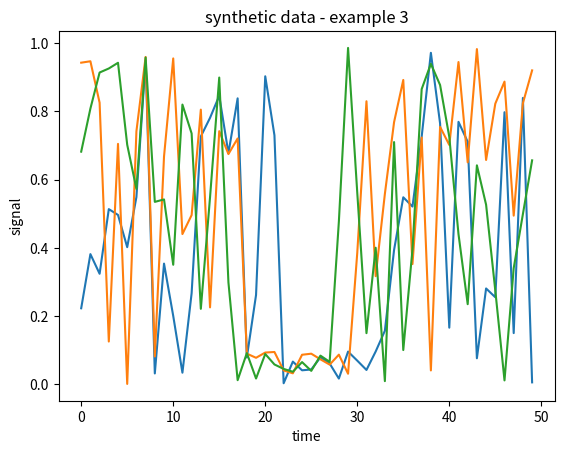

The matplotlib source for this figure:
import numpy as np
import matplotlib.pyplot as plt
NUM_SEQUENCES = 10000
SEQUENCE_SIZE = 50
LOW = 20
HIGH = 30


class data_maker():
    def make(self):
        data = np.random.rand(NUM_SEQUENCES, SEQUENCE_SIZE)
        m = []
        for sequence in range(NUM_SEQUENCES):
            i = np.random.randint(low=LOW, high=HIGH)
            m.append(np.array([(0.1 if j in range(i - 5, i + 6) else 1.0) for j in range(SEQUENCE_SIZE)]))
        m = np.array(m)
        data = data * m
        return data

dm = data_maker()
data = dm.make()

for i in range(3):
    plt.title(f'synthetic data - example {i + 1}')
    plt.xlabel('time')
    plt.ylabel('signal')
    plt.plot(data[i])
    plt.show()